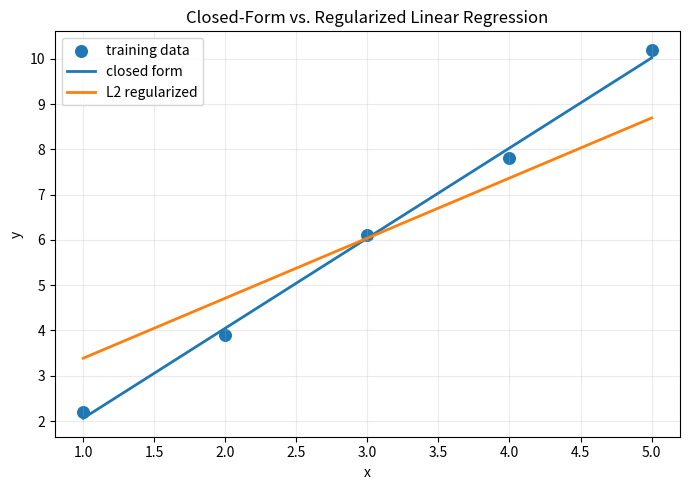

Generate this figure with matplotlib:
import numpy as np
import matplotlib.pyplot as plt

X = np.array([[1.0], [2.0], [3.0], [4.0], [5.0]])
y = np.array([2.2, 3.9, 6.1, 7.8, 10.2])
X_aug = np.c_[np.ones(len(X)), X]
print(f'Training data: {len(X)} observations')

theta_closed = np.linalg.solve(X_aug.T @ X_aug, X_aug.T @ y)
print('Closed-form theta:', theta_closed)

theta_gd = np.zeros(X_aug.shape[1])
learning_rate = 0.05

for _ in range(2000):
    errors = X_aug @ theta_gd - y
    gradient = X_aug.T @ errors / len(y)
    theta_gd -= learning_rate * gradient

print('Gradient-descent theta:', theta_gd)
print('Difference:', theta_gd - theta_closed)

lambda_ = 1.0
penalty = len(y) * lambda_ * np.eye(X_aug.shape[1])
penalty[0, 0] = 0.0
theta_ridge = np.linalg.solve(
    X_aug.T @ X_aug + penalty,
    X_aug.T @ y,
)
print('Regularized theta:', theta_ridge)

xx = np.linspace(X.min(), X.max(), 100).reshape(-1, 1)
XX = np.c_[np.ones(len(xx)), xx]

plt.figure(figsize=(7, 5))
plt.scatter(X[:, 0], y, s=70, label='training data')
plt.plot(xx[:, 0], XX @ theta_closed, linewidth=2, label='closed form')
plt.plot(xx[:, 0], XX @ theta_ridge, linewidth=2, label='L2 regularized')
plt.xlabel('x')
plt.ylabel('y')
plt.title('Closed-Form vs. Regularized Linear Regression')
plt.grid(True, alpha=0.25)
plt.legend()
plt.tight_layout()
plt.show()
